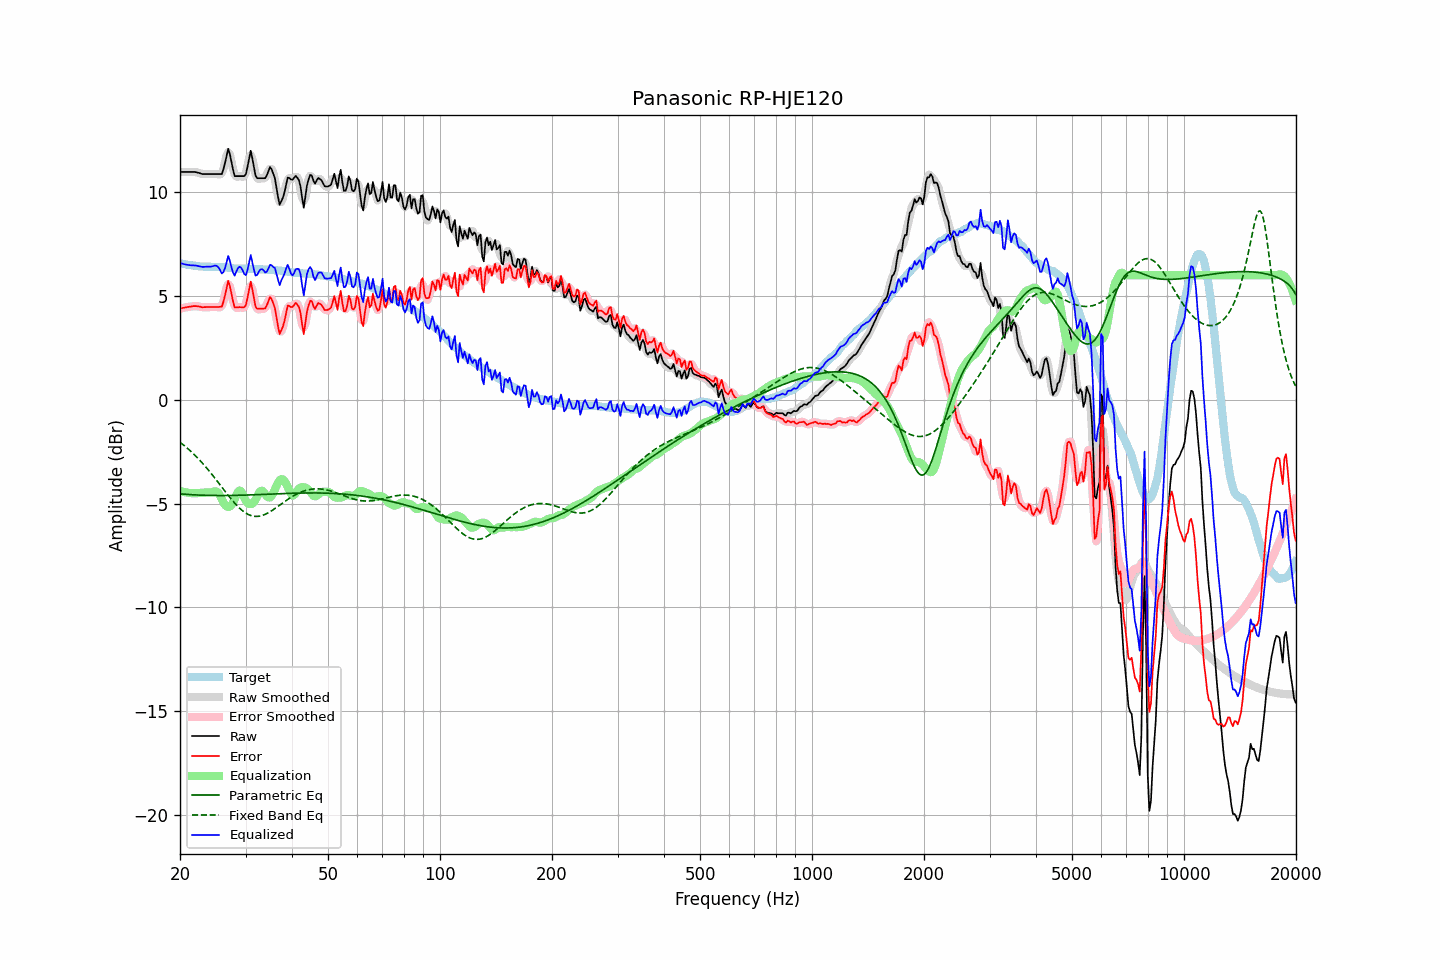

Values plotted in this chart, from the file beside it:
frequency, raw, error, smoothed, error_smoothed, equalization, parametric_eq, fixed_band_eq, equalized_raw, equalized_smoothed, target
20.00, 10.98, 4.40, 10.98, 4.40, -4.39, -4.53, -2.05, 6.59, 6.59, 6.58
20.20, 10.98, 4.41, 10.98, 4.41, -4.41, -4.54, -2.11, 6.57, 6.57, 6.57
20.40, 10.98, 4.43, 10.98, 4.43, -4.43, -4.54, -2.17, 6.54, 6.54, 6.55
20.61, 10.98, 4.44, 10.98, 4.44, -4.45, -4.55, -2.23, 6.53, 6.53, 6.54
20.81, 10.98, 4.46, 10.98, 4.46, -4.47, -4.56, -2.30, 6.51, 6.51, 6.52
21.02, 10.98, 4.47, 10.98, 4.47, -4.48, -4.56, -2.36, 6.50, 6.50, 6.50
21.23, 10.98, 4.48, 10.98, 4.48, -4.49, -4.57, -2.43, 6.49, 6.49, 6.49
21.44, 10.98, 4.49, 10.98, 4.50, -4.50, -4.57, -2.50, 6.48, 6.48, 6.48
21.66, 10.98, 4.51, 10.98, 4.51, -4.50, -4.58, -2.57, 6.47, 6.48, 6.46
21.87, 10.98, 4.51, 10.97, 4.51, -4.50, -4.58, -2.65, 6.47, 6.47, 6.46
22.09, 10.97, 4.51, 10.96, 4.51, -4.50, -4.58, -2.73, 6.46, 6.46, 6.45
22.31, 10.95, 4.50, 10.95, 4.50, -4.50, -4.59, -2.81, 6.45, 6.45, 6.44
22.54, 10.93, 4.49, 10.92, 4.49, -4.49, -4.59, -2.89, 6.44, 6.43, 6.43
22.76, 10.90, 4.47, 10.90, 4.47, -4.48, -4.60, -2.97, 6.41, 6.41, 6.42
22.99, 10.88, 4.46, 10.88, 4.47, -4.48, -4.60, -3.06, 6.40, 6.41, 6.42
23.22, 10.88, 4.47, 10.87, 4.46, -4.47, -4.60, -3.14, 6.41, 6.40, 6.41
23.45, 10.88, 4.47, 10.87, 4.46, -4.47, -4.60, -3.23, 6.41, 6.41, 6.41
23.69, 10.88, 4.47, 10.88, 4.47, -4.47, -4.61, -3.32, 6.41, 6.41, 6.41
23.92, 10.88, 4.47, 10.88, 4.47, -4.47, -4.61, -3.42, 6.41, 6.41, 6.41
24.16, 10.88, 4.47, 10.88, 4.47, -4.46, -4.61, -3.51, 6.42, 6.42, 6.41
24.40, 10.88, 4.47, 10.88, 4.47, -4.45, -4.61, -3.61, 6.43, 6.43, 6.41
24.65, 10.88, 4.47, 10.88, 4.47, -4.42, -4.61, -3.70, 6.45, 6.45, 6.41
24.89, 10.88, 4.47, 10.88, 4.47, -4.41, -4.61, -3.80, 6.47, 6.47, 6.41
25.14, 10.88, 4.47, 10.88, 4.47, -4.43, -4.61, -3.90, 6.45, 6.45, 6.40
25.39, 10.88, 4.47, 10.85, 4.45, -4.50, -4.61, -4.00, 6.37, 6.35, 6.40
25.65, 10.88, 4.48, 10.86, 4.46, -4.63, -4.61, -4.10, 6.24, 6.22, 6.39
25.91, 10.88, 4.48, 10.93, 4.54, -4.80, -4.61, -4.21, 6.08, 6.14, 6.39
26.16, 11.10, 4.72, 11.11, 4.73, -4.95, -4.61, -4.31, 6.15, 6.17, 6.38
26.43, 11.41, 5.03, 11.45, 5.07, -5.07, -4.61, -4.41, 6.34, 6.38, 6.38
26.69, 11.76, 5.39, 11.78, 5.41, -5.14, -4.61, -4.51, 6.62, 6.64, 6.37
26.96, 12.09, 5.73, 11.93, 5.56, -5.16, -4.61, -4.61, 6.93, 6.76, 6.36
27.23, 11.84, 5.48, 11.82, 5.47, -5.14, -4.61, -4.70, 6.70, 6.68, 6.36
27.50, 11.46, 5.11, 11.49, 5.14, -5.07, -4.61, -4.80, 6.39, 6.42, 6.35
27.77, 11.08, 4.75, 11.10, 4.76, -4.95, -4.61, -4.89, 6.13, 6.14, 6.34
28.05, 10.78, 4.45, 10.86, 4.53, -4.79, -4.61, -4.98, 5.98, 6.07, 6.32
28.33, 10.78, 4.45, 10.75, 4.43, -4.60, -4.60, -5.06, 6.17, 6.15, 6.32
28.62, 10.78, 4.45, 10.75, 4.43, -4.44, -4.60, -5.14, 6.33, 6.30, 6.32
28.90, 10.78, 4.47, 10.78, 4.46, -4.37, -4.60, -5.22, 6.41, 6.41, 6.31
29.19, 10.78, 4.46, 10.77, 4.45, -4.41, -4.60, -5.29, 6.37, 6.36, 6.32
29.48, 10.78, 4.46, 10.75, 4.43, -4.54, -4.60, -5.35, 6.23, 6.20, 6.32
29.78, 10.78, 4.46, 10.79, 4.47, -4.72, -4.59, -5.41, 6.06, 6.07, 6.32
30.08, 10.87, 4.56, 10.94, 4.63, -4.87, -4.59, -5.46, 6.01, 6.07, 6.31
30.38, 11.23, 4.92, 11.29, 4.98, -4.97, -4.59, -5.51, 6.26, 6.32, 6.31
30.68, 11.63, 5.31, 11.64, 5.32, -5.02, -4.59, -5.54, 6.60, 6.61, 6.31
30.99, 12.00, 5.69, 11.79, 5.48, -5.03, -4.58, -5.57, 6.97, 6.76, 6.31
31.30, 11.63, 5.32, 11.62, 5.31, -5.00, -4.58, -5.60, 6.63, 6.62, 6.31
31.61, 11.20, 4.89, 11.25, 4.95, -4.93, -4.58, -5.61, 6.27, 6.33, 6.31
31.93, 10.79, 4.49, 10.87, 4.57, -4.81, -4.57, -5.62, 5.98, 6.06, 6.30
32.24, 10.68, 4.39, 10.69, 4.40, -4.66, -4.57, -5.62, 6.02, 6.04, 6.29
32.57, 10.68, 4.39, 10.64, 4.35, -4.50, -4.57, -5.61, 6.17, 6.14, 6.29
32.89, 10.68, 4.39, 10.67, 4.38, -4.40, -4.56, -5.60, 6.28, 6.27, 6.29
33.22, 10.68, 4.39, 10.66, 4.38, -4.38, -4.56, -5.58, 6.30, 6.28, 6.28
33.55, 10.68, 4.39, 10.66, 4.39, -4.44, -4.56, -5.55, 6.23, 6.22, 6.28
33.89, 10.68, 4.41, 10.71, 4.44, -4.54, -4.55, -5.52, 6.13, 6.17, 6.27
34.23, 10.82, 4.55, 10.86, 4.59, -4.64, -4.55, -5.48, 6.17, 6.21, 6.27
34.57, 11.02, 4.75, 11.02, 4.76, -4.70, -4.55, -5.44, 6.32, 6.33, 6.26
34.92, 11.21, 4.95, 11.13, 4.87, -4.71, -4.54, -5.40, 6.51, 6.42, 6.26
35.27, 11.11, 4.85, 11.12, 4.86, -4.63, -4.54, -5.35, 6.48, 6.49, 6.26
35.62, 10.90, 4.64, 10.94, 4.69, -4.50, -4.54, -5.30, 6.40, 6.44, 6.25
35.97, 10.68, 4.44, 10.61, 4.37, -4.33, -4.53, -5.24, 6.35, 6.28, 6.24
... 635 more rows
